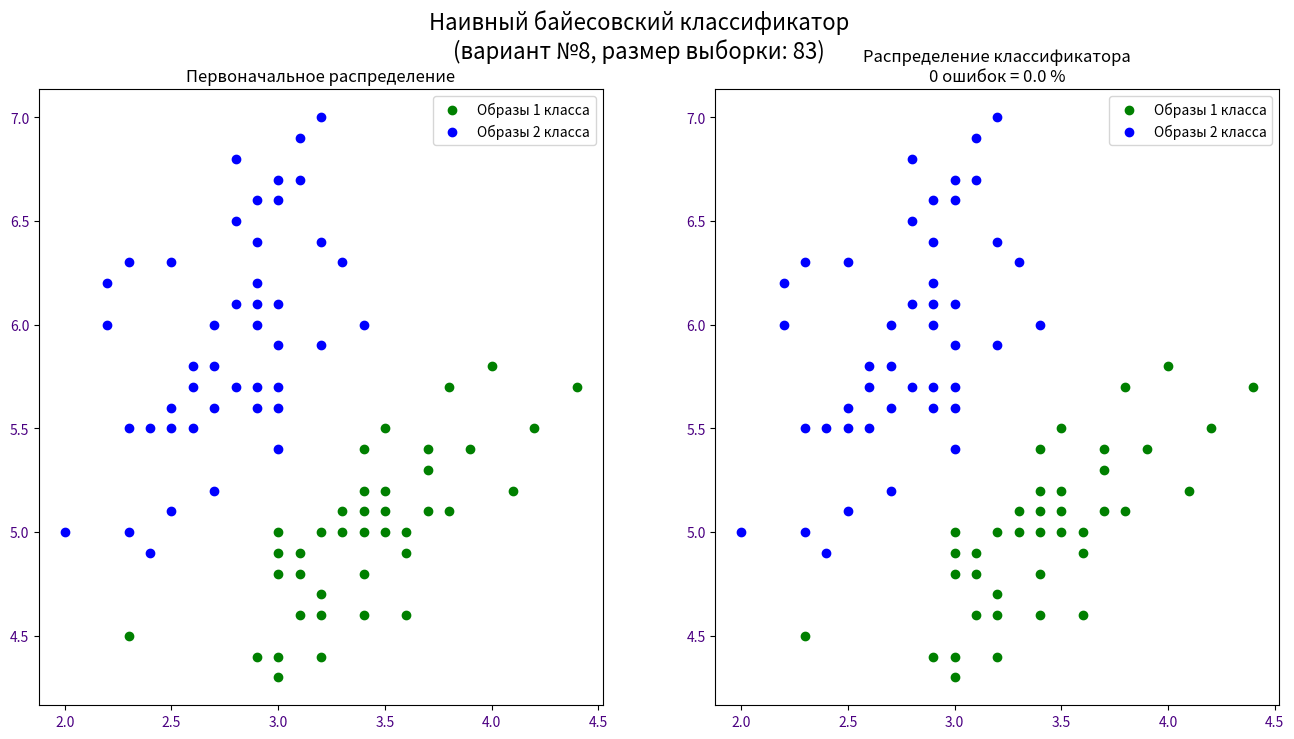

This chart was generated by the following Python code:
#!/usr/bin/env python
# coding: utf-8

#
# # Лаба 4, вариант 8
#
# [redacted]
# [redacted]
#

# In[14]:


import numpy as np
import matplotlib.pyplot as plt
from copy import deepcopy


# In[15]:


if __name__ == "__main__":

    debug = True

    data_x = [(2.9, 6.0), (3.8, 5.1), (3.0, 4.9), (3.5, 5.0), (2.6, 5.5), (3.4, 4.6), (3.8, 5.1), (3.5, 5.5), (2.3, 5.0), (3.6, 4.9), (3.5, 5.1), (2.8, 5.7), (3.0, 5.4), (2.9, 6.4), (3.0, 4.3), (3.0, 4.8), (3.5, 5.1), (3.2, 4.7), (2.8, 5.7), (4.2, 5.5), (2.5, 6.3), (2.4, 4.9), (3.1, 4.8), (3.7, 5.4), (3.0, 5.6), (2.7, 5.6), (3.1, 6.9), (2.7, 6.0), (3.4, 4.8), (2.4, 5.5), (3.3, 5.1), (2.5, 5.6), (2.9, 6.2), (3.0, 5.9), (2.8, 6.1), (3.0, 4.4), (2.7, 5.2), (2.9, 5.7), (3.3, 5.0), (3.2, 6.4), (3.4, 5.2), (3.4, 5.0), (3.1, 4.9), (4.4, 5.7), (2.8, 6.1), (3.4, 5.0), (3.1, 6.7), (3.7, 5.1), (3.1, 4.9), (4.0, 5.8), (2.3, 4.5), (3.1, 6.7), (3.2, 5.0), (2.4, 5.5), (3.6, 5.0), (3.9, 5.4), (3.5, 5.0), (2.6, 5.7), (2.8, 6.8), (3.9, 5.4), (2.2, 6.0), (3.2, 4.4), (3.8, 5.7), (3.2, 4.7), (2.9, 6.6), (3.0, 4.8), (2.6, 5.8), (3.0, 5.0), (3.4, 5.1), (3.8, 5.1), (2.3, 6.3), (3.6, 4.6), (2.7, 5.8), (2.9, 4.4), (3.2, 4.6), (3.5, 5.2), (3.1, 4.6), (2.5, 5.5), (2.2, 6.2), (3.2, 7.0), (3.3, 6.3), (3.0, 6.1), (3.4, 4.8), (3.4, 5.4), (2.3, 5.5), (2.5, 5.1), (3.4, 6.0), (2.0, 5.0), (2.9, 5.6), (2.7, 5.8), (2.8, 6.5), (3.4, 5.4), (3.7, 5.3), (4.1, 5.2), (3.0, 5.6), (3.0, 6.6), (2.9, 6.1), (3.0, 6.7), (3.0, 5.7), (3.2, 5.9)]
    data_y = [1, -1, -1, -1, 1, -1, -1, -1, 1, -1, -1, 1, 1, 1, -1, -1, -1, -1, 1, -1, 1, 1, -1, -1, 1, 1, 1, 1, -1, 1, -1, 1, 1, 1, 1, -1, 1, 1, -1, 1, -1, -1, -1, -1, 1, -1, 1, -1, -1, -1, -1, 1, -1, 1, -1, -1, -1, 1, 1, -1, 1, -1, -1, -1, 1, -1, 1, -1, -1, -1, 1, -1, 1, -1, -1, -1, -1, 1, 1, 1, 1, 1, -1, -1, 1, 1, 1, 1, 1, 1, 1, -1, -1, -1, 1, 1, 1, 1, 1, 1]

    clean_data = set(zip(data_x, data_y))  # чистим данные от дублей
    classes = {
        'green': {
            'data': np.array([data[0] for data in clean_data if data[1] == -1]),
            'label': 'Образы 1 класса',
            'alpha': 1,
        },
        'blue': {
            'data': np.array([data[0] for data in clean_data if data[1] == 1]),
            'label': 'Образы 2 класса',
            'alpha': 1,
        }
    }

    classes['green']['math_exp'] = {
        'x': np.mean(classes['green']['data'], axis=0)[0],
        'y': np.mean(classes['green']['data'], axis=0)[1],
    }
    classes['blue']['math_exp'] = {
        'x': np.mean(classes['blue']['data'], axis=0)[0],
        'y': np.mean(classes['blue']['data'], axis=0)[1],
    }

    classes['green']['dispersion'] = {
        'x': np.var(classes['green']['data'], axis=0)[0],
        'y': np.var(classes['green']['data'], axis=0)[1],
    }
    classes['blue']['dispersion'] = {
        'x': np.var(classes['blue']['data'], axis=0)[0],
        'y': np.var(classes['blue']['data'], axis=0)[1],
    }

    if debug:
        print('Мат. ожидание:')
        print('Зеленые:', classes['green']['math_exp'])
        print('Синие:', classes['blue']['math_exp'])

        print('\nДисперсия:')
        print('Зеленые:', classes['green']['dispersion'])
        print('Синие:', classes['blue']['dispersion'])


# In[16]:


# определение классификатора ---------------------------------------------------
classes['green']['classifier'] = \
    lambda x: -(x[0] - classes['green']['math_exp']['x']) ** 2 / (2 * classes['green']['dispersion']['x']) - (x[1] - classes['green']['math_exp']['y']) ** 2 / (2 * classes['green']['dispersion']['y'])

classes['blue']['classifier'] = \
    lambda x: -(x[0] - classes['blue']['math_exp']['x']) ** 2 / (2 * classes['blue']['dispersion']['x']) - (x[1] - classes['blue']['math_exp']['y']) ** 2 / (2 * classes['blue']['dispersion']['y'])


def classifier(xy_value):
    # удаленность от мат. ожидания в сочитание со знанием дисперсии
    # позволяет судить о вероятности принадлежности к классу
    # ("probably" - условное наименование в "", а не вероятность)
    green_probably = classes['green']['classifier'](xy_value)
    blue_probably = classes['blue']['classifier'](xy_value)
    if green_probably > blue_probably:
        return 'green', {'green': green_probably, 'blue': blue_probably}
    return 'blue', {'green': green_probably, 'blue': blue_probably}
# ------------------------------------------------------------------------------


# определяем точки с помощью классификатора для оценки точности ----------------
classes['green']['classifier_data'] = {
    'good_defined': [],
    'bad_defined': [],
    'bad_color': 'red',
}
classes['blue']['classifier_data'] = {
    'good_defined': [],
    'bad_defined': [],
    'bad_color': 'orange',
}

count_of_bad_defined = 0
for class_i in classes:
    for point in classes[class_i]['data']:
        if classifier(point)[0] == class_i:
            classes[class_i]['classifier_data']['good_defined'].append(point)
        else:
            classes[class_i]['classifier_data']['bad_defined'].append(point)
            count_of_bad_defined += 1
# ------------------------------------------------------------------------------

# Построение графиков ----------------------------------------------------------
fig, ax = plt.subplots(nrows=1, ncols=2, figsize=(16, 8))
fig.suptitle(f'Наивный байесовский классификатор\n(вариант №8, размер выборки: {len(clean_data)})', fontsize=16)

ax[0].set_title('Первоначальное распределение', color='black')

for class_i in classes:
    ax[0].scatter(
        classes[class_i]['data'].transpose()[0],
        classes[class_i]['data'].transpose()[1],
        color=class_i, label=classes[class_i]['label'],
        alpha=classes[class_i]['alpha'],
    )
    ax[0].tick_params(labelcolor='indigo')
    ax[0].legend()

    ax[1].set_title("Распределение классификатора\n" +
                    f"{count_of_bad_defined} ошибок = " +
                    f"{100 * count_of_bad_defined / len(clean_data)} %",
                    color='black'
                    )

    if classes[class_i]['classifier_data']['good_defined']:
        ax[1].scatter(
            np.array(classes[class_i]['classifier_data']['good_defined']).transpose()[0],
            np.array(classes[class_i]['classifier_data']['good_defined']).transpose()[1],
            color=class_i, label=classes[class_i]['label'],
            alpha=classes[class_i]['alpha']
        )

    if classes[class_i]['classifier_data']['bad_defined']:
        ax[1].scatter(
            np.array(classes[class_i]['classifier_data']['bad_defined']).transpose()[0],
            np.array(classes[class_i]['classifier_data']['bad_defined']).transpose()[1],
            color=classes[class_i]['classifier_data']['bad_color'],
            label="Ошибки " + classes[class_i]['label'],
            alpha=0.5
        )
    ax[1].tick_params(labelcolor='indigo')
    ax[1].legend()
    plt.show()
# ------------------------------------------------------------------------------
